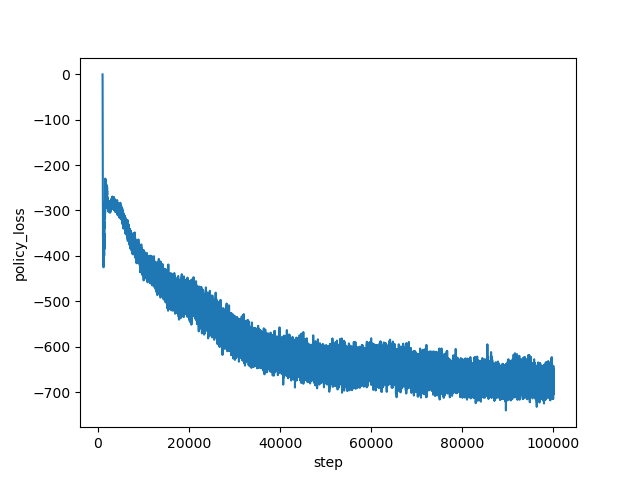

The file beside this chart, header and first rows:
step, policy_loss
1000, -0.6809
1001, -1.25
1002, -1.886
1003, -2.555
1004, -3.454
1005, -4.351
1006, -5.456
1007, -6.782
1008, -8.297
1009, -10.2
1010, -12.23
1011, -14.83
1012, -17.06
1013, -19.73
1014, -22.91
1015, -26.17
1016, -29.93
1017, -33.56
1018, -38.27
1019, -42.7
1020, -46.98
1021, -52.52
1022, -57.38
1023, -64.38
1024, -69.62
1025, -75.6
1026, -79.41
1027, -83.96
1028, -89.42
1029, -92.08
1030, -96.37
1031, -96.78
1032, -100.2
1033, -102.8
1034, -106.2
1035, -110.2
1036, -116.5
1037, -121.1
1038, -128.6
1039, -132.9
1040, -138.9
1041, -144.3
1042, -149.4
1043, -153.4
1044, -161.9
1045, -164.3
1046, -169.6
1047, -173.3
1048, -174.6
1049, -176.1
1050, -184.2
1051, -187.2
1052, -192
1053, -201.6
1054, -208.5
1055, -221.7
1056, -223.4
1057, -226.8
1058, -223.4
1059, -227
... 98,940 more rows
